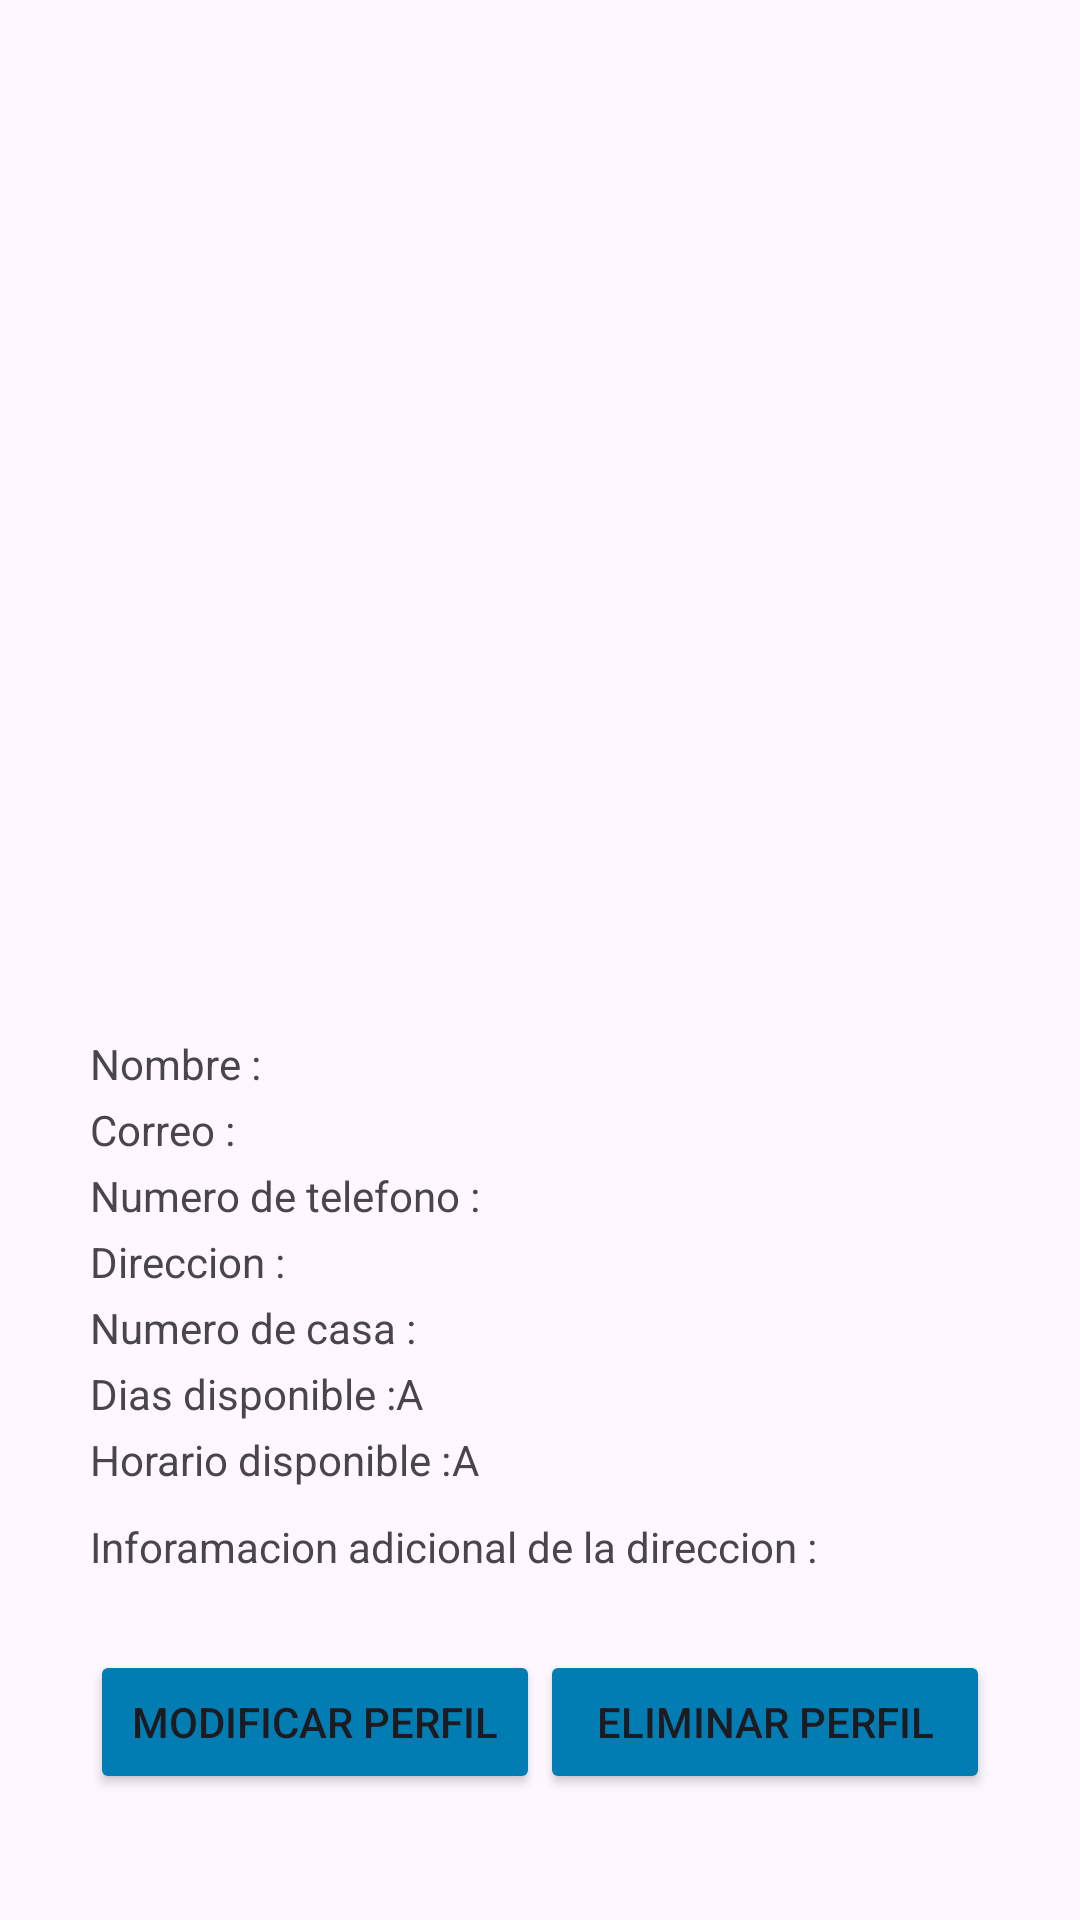

Layout XML and referenced resources for this Android screen:
<!-- AndroidManifest.xml: application theme Theme.TianguisX -->
<!-- res/layout/activity_show_buyer_profile_details.xml -->
<?xml version="1.0" encoding="utf-8"?>
<ScrollView
    xmlns:android="http://schemas.android.com/apk/res/android"
    xmlns:app="http://schemas.android.com/apk/res-auto"
    xmlns:tools="http://schemas.android.com/tools"
    android:layout_width="match_parent"
    android:layout_height="match_parent"
    tools:context=".ui.cu14.ShowBuyerProfileDetailsActivity">

    <FrameLayout
        android:layout_width="wrap_content"
        android:layout_height="wrap_content"
        android:layout_gravity="center">

        <LinearLayout
            android:layout_width="match_parent"
            android:layout_height="match_parent"
            android:orientation="vertical"
            android:gravity="center">

            <ImageView
                android:id="@+id/ui_14_ShowBuyerProfileDetails_iv_imageProfile"
                android:layout_width="300dp"
                android:layout_height="300dp"
                tools:background="@color/black"/>

            <LinearLayout
                android:layout_width="300dp"
                android:layout_height="wrap_content"
                android:orientation="horizontal"
                android:layout_marginTop="3dp">

                <TextView
                    android:layout_width="wrap_content"
                    android:layout_height="wrap_content"
                    android:text="@string/RegisterProductName"/>

                <TextView
                    android:id="@+id/ui_14_ShowBuyerProfileDetails_et_name"
                    android:layout_width="wrap_content"
                    android:layout_height="wrap_content"
                    android:text=""
                    tools:text="Fernando Montes de Oca"/>

            </LinearLayout>

            <LinearLayout
                android:layout_width="300dp"
                android:layout_height="wrap_content"
                android:orientation="horizontal"
                android:layout_marginTop="3dp">

                <TextView
                    android:layout_width="wrap_content"
                    android:layout_height="wrap_content"
                    android:text="@string/EmailHint"/>

                <TextView
                    android:id="@+id/ui_14_ShowBuyerProfileDetails_et_correo"
                    android:layout_width="wrap_content"
                    android:layout_height="wrap_content"
                    android:text=""
                    tools:text="Mocca.F@hotmail.com"/>

            </LinearLayout>

            <LinearLayout
                android:layout_width="300dp"
                android:layout_height="wrap_content"
                android:orientation="horizontal"
                android:layout_marginTop="3dp">

                <TextView
                    android:layout_width="wrap_content"
                    android:layout_height="wrap_content"
                    android:text="@string/PhoneNumberHint"/>

                <TextView
                    android:id="@+id/ui_14_ShowBuyerProfileDetails_et_phone"
                    android:layout_width="wrap_content"
                    android:layout_height="wrap_content"
                    android:text=""
                    tools:text="2281816123"/>

            </LinearLayout>

            <LinearLayout
                android:layout_width="300dp"
                android:layout_height="wrap_content"
                android:orientation="horizontal"
                android:layout_marginTop="3dp">

                <TextView
                    android:layout_width="wrap_content"
                    android:layout_height="wrap_content"
                    android:text="@string/ReceptionDirection"/>

                <TextView
                    android:id="@+id/ui_14_ShowBuyerProfileDetails_et_ReceptionDirection"
                    android:layout_width="wrap_content"
                    android:layout_height="wrap_content"
                    android:text=""
                    tools:text="20 de noviembre"/>

            </LinearLayout>

            <LinearLayout
                android:layout_width="300dp"
                android:layout_height="wrap_content"
                android:orientation="horizontal"
                android:layout_marginTop="3dp">

                <TextView
                    android:layout_width="wrap_content"
                    android:layout_height="wrap_content"
                    android:text="@string/Number"/>

                <TextView
                    android:id="@+id/ui_14_ShowBuyerProfileDetails_et_NumberHouse"
                    android:layout_width="wrap_content"
                    android:layout_height="wrap_content"
                    android:layout_marginRight="3dp"
                    android:text=""
                    tools:text="8"/>

            </LinearLayout>

            <LinearLayout
                android:layout_width="300dp"
                android:layout_height="wrap_content"
                android:orientation="horizontal"
                android:layout_marginTop="3dp">

                <TextView
                    android:layout_width="wrap_content"
                    android:layout_height="wrap_content"
                    android:text="@string/Days"/>

                <TextView
                    android:id="@+id/ui_14_ShowBuyerProfileDetails_et_firstDay"
                    android:layout_width="wrap_content"
                    android:layout_height="wrap_content"
                    android:text=""
                    tools:text=" Lunes "/>

                <TextView
                    android:layout_width="wrap_content"
                    android:layout_height="wrap_content"
                    android:text="@string/To"/>

                <TextView
                    android:id="@+id/ui_14_ShowBuyerProfileDetails_et_lastDay"
                    android:layout_width="wrap_content"
                    android:layout_height="wrap_content"
                    android:text=""
                    tools:text=" Viernes "/>

            </LinearLayout>

            <LinearLayout
                android:layout_width="300dp"
                android:layout_height="wrap_content"
                android:orientation="horizontal"
                android:layout_marginTop="3dp">

                <TextView
                    android:layout_width="wrap_content"
                    android:layout_height="wrap_content"
                    android:text="@string/Horario"/>

                <TextView
                    android:id="@+id/ui_14_ShowBuyerProfileDetails_et_firstHour"
                    android:layout_width="wrap_content"
                    android:layout_height="wrap_content"
                    android:text=""
                    tools:text=" 20:00 "/>

                <TextView
                    android:layout_width="wrap_content"
                    android:layout_height="wrap_content"
                    android:text="@string/To"/>

                <TextView
                    android:id="@+id/ui_14_ShowBuyerProfileDetails_et_lastHour"
                    android:layout_width="wrap_content"
                    android:layout_height="wrap_content"
                    android:text=""
                    tools:text=" 20:00 "/>

            </LinearLayout>


            <LinearLayout
                android:layout_width="300dp"
                android:layout_height="wrap_content"
                android:orientation="horizontal"
                android:layout_marginTop="10dp">

                <TextView
                    android:layout_width="wrap_content"
                    android:layout_height="wrap_content"
                    android:text="@string/AditionalInformationDirection"/>

            </LinearLayout>

            <LinearLayout
                android:layout_width="300dp"
                android:layout_height="wrap_content"
                android:orientation="horizontal"
                android:layout_marginTop="3dp">

                <TextView
                    android:id="@+id/ui_14_ShowBuyerProfileDetails_et_aditional_information"
                    android:layout_width="wrap_content"
                    android:layout_height="wrap_content"
                    android:text=""
                    tools:text="Se encuentra entre las avenidas pipila y 5 de febrero en el edificio b de color azul"/>

            </LinearLayout>

            <LinearLayout
                android:layout_width="300dp"
                android:layout_height="wrap_content"
                android:orientation="horizontal"
                android:gravity="center"
                android:layout_marginTop="3dp">

                <Button
                    android:id="@+id/ui_14_ShowBuyerProfileDetails_modify_button"
                    android:layout_width="150dp"
                    android:layout_height="wrap_content"
                    android:backgroundTint="@color/customBlue"
                    android:text="@string/ModifyProfile"/>

                <Button
                    android:id="@+id/ui_14_ShowBuyerProfileDetails_delete_button"
                    android:layout_width="150dp"
                    android:layout_height="wrap_content"
                    android:backgroundTint="@color/customBlue"
                    android:text="@string/DeleteProfile"/>

            </LinearLayout>

        </LinearLayout>

        <FrameLayout
            android:visibility="gone"
            android:clickable="true"
            android:focusable="true"
            android:background="#0000"
            android:id="@+id/progress"
            android:layout_width="match_parent"
            android:layout_height="match_parent">

            <ProgressBar
                android:indeterminateTint="@color/customBlue"
                android:layout_gravity="center"
                android:layout_width="wrap_content"
                android:layout_height="wrap_content"/>

        </FrameLayout>


    </FrameLayout>

</ScrollView>
<!-- resources referenced by this layout -->
<resources>
  <color name="black">#FF000000</color>
  <color name="customBlue">#027DB4</color>
  <string name="AditionalInformationDirection">Inforamacion adicional de la direccion : </string>
  <string name="Days">Dias disponible : </string>
  <string name="DeleteProfile">Eliminar Perfil</string>
  <string name="EmailHint">Correo : </string>
  <string name="Horario">Horario disponible : </string>
  <string name="ModifyProfile">Modificar Perfil</string>
  <string name="Number">Numero de casa : </string>
  <string name="PhoneNumberHint">Numero de telefono : </string>
  <string name="ReceptionDirection"> Direccion : </string>
  <string name="RegisterProductName">Nombre : </string>
  <string name="To">   A    </string>
  <style name="Theme.TianguisX" parent="Base.Theme.TianguisX" />
  <style name="Base.Theme.TianguisX" parent="Theme.Material3.DayNight.NoActionBar">
          
          
      </style>
</resources>
